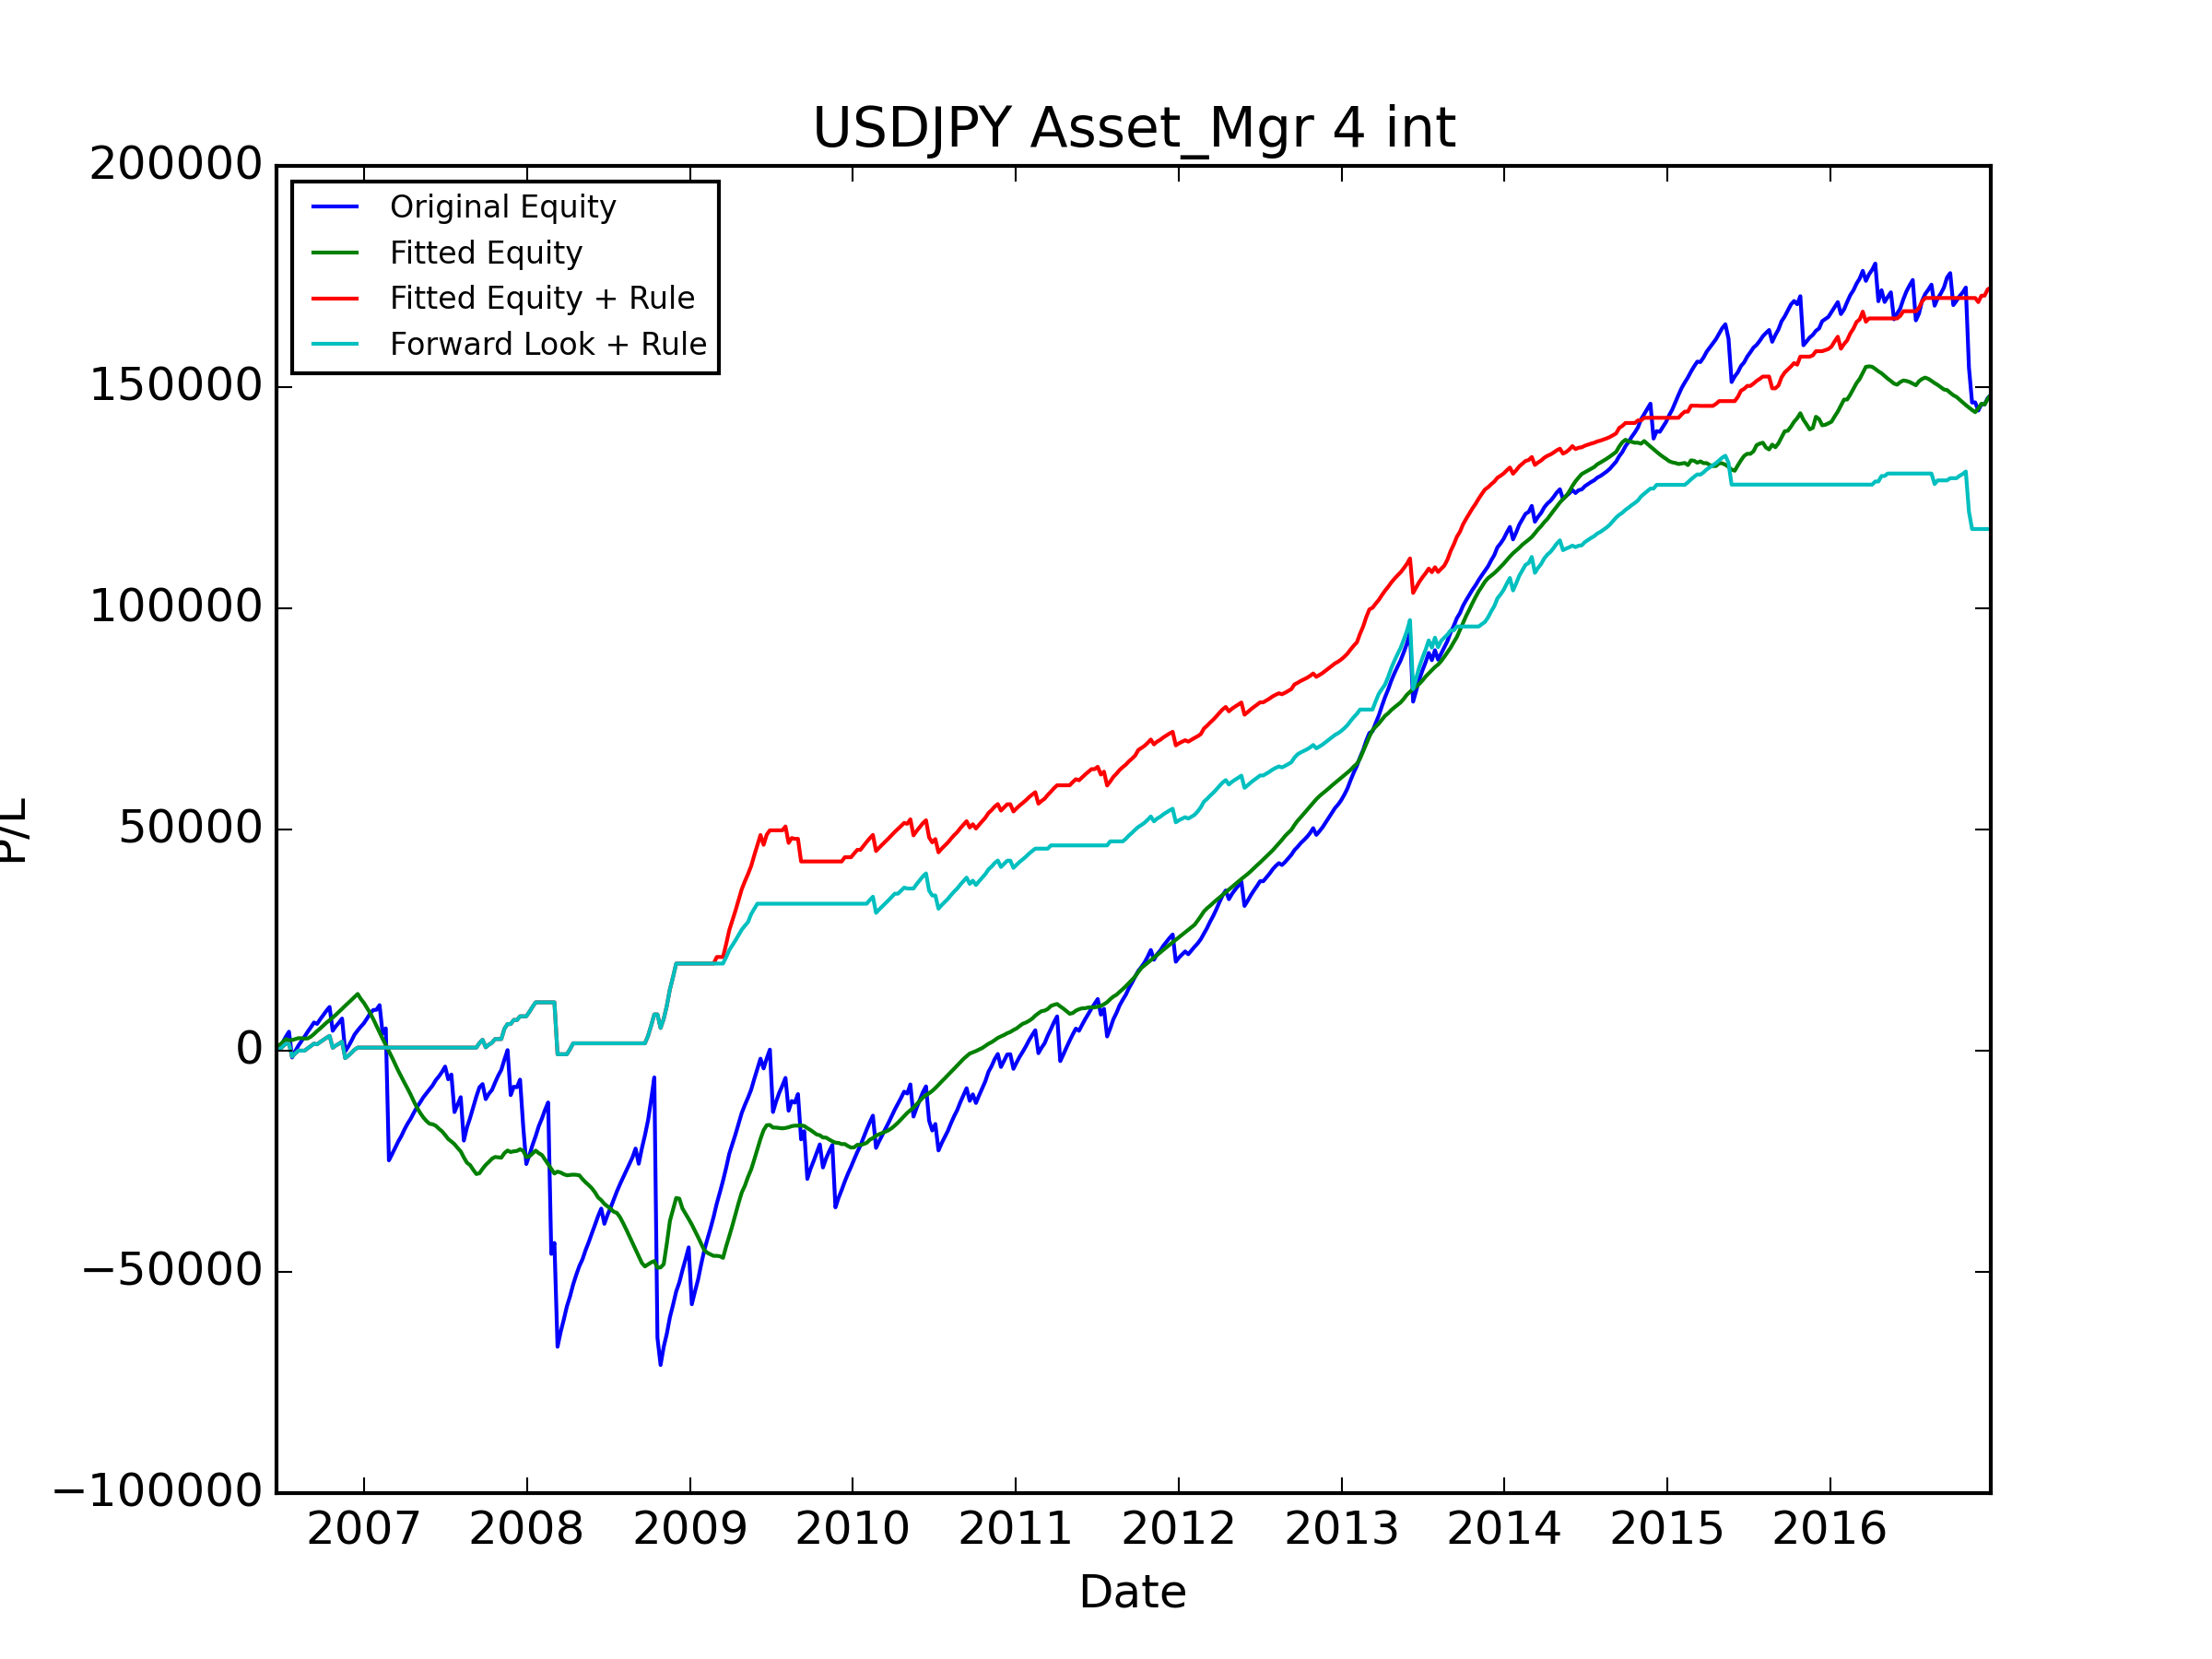

The data file committed next to this chart (first rows):
, Data_Date, Positioning_Diff, Signal, Trade_Date, USDCAD_CALL, USDCAD_PUT, USDJPY_CALL, USDJPY_PUT, AUDUSD_CALL, AUDUSD_PUT, NZDUSD_CALL, NZDUSD_PUT, GBPUSD_CALL, GBPUSD_PUT, USDCHF_CALL, USDCHF_PUT, Signal_PL, Signal_Total_PL, Fitted_PL, Fitted_PL_Forward, Signal_Total_PL_Fitted, Fitted_PL_Rule_Weight, Fitted_PL_Rule_Adj
0, 2006-06-13, 0.743, LONG, 2006-06-19, 1061, 1009, 976.9, 1083, 1382, 1215, 1072, -750.1, 1643, -1108, 1143, 1169, 1083, 1083, 653.1, 653.1, 653.1, 0.5, 541.5
1, 2006-06-20, 0.7008, LONG, 2006-06-26, 1471, 1417, 1145, -503.2, 1486, -253.6, 1030, 1189, 558.1, 1766, 1214, -2120, -503.2, 579.9, 669.7, 669.7, 1323, 0.5, -251.6
2, 2006-06-27, 0.6771, LONG, 2006-07-03, 689.6, 1147, 1129, 1284, 1347, 1176, 997.5, 1133, 1883, 1971, 1201, 1262, 1284, 1864, 611.8, 611.8, 1935, 0.5, 641.9
3, 2006-07-03, 0.7203, LONG, 2006-07-10, 383.3, 1138, -14171, 1315, 1227, 1085, -1323, 1157, 1603, -5278, -4128, 1110, 1315, 3178, 681.6, 681.6, 2616, 0.5, 657.3
4, 2006-07-11, 0.8758, LONG, 2006-07-17, 1174, 1101, 1055, 1111, 1163, 1020, 835, 955.9, -14313, 1789, 1060, 1088, 1111, 4289, -271.1, -271.1, 2345, 0.0, 0.0
5, 2006-07-18, 0.8404, LONG, 2006-07-24, 1084, 1010, 945.8, -5818, 1014, -5912, 744.3, 860.4, 863.2, 1639, 889, -478.9, -5818, -1529, 57.64, 57.64, 2403, 0.5, -2909
6, 2006-07-25, 0.8208, LONG, 2006-07-31, 1131, 733.4, 1266, 1423, 1155, 1057, 829.5, 929.7, -19208, 1975, 1097, 1152, 1423, -105.7, 227.2, 227.2, 2630, 0.5, 711.6
7, 2006-08-01, 0.8231, LONG, 2006-08-07, 1102, 1097, -3110, 1237, 1204, 1071, 848.8, 949.5, 2011, 603.2, -2886, 1163, 1237, 1131, 208, 208, 2838, 0.5, 618.5
8, 2006-08-08, 0.8493, LONG, 2006-08-14, 1137, 1134, 931.7, 1035, 1215, 1112, -3513, 927.8, 1932, 1930, 1025, -2522, 1035, 2166, -24.39, -24.39, 2814, 0.0, 0.0
9, 2006-08-15, 0.8554, LONG, 2006-08-21, 1045, 1043, -3207, 1035, 1090, 965.5, 751.7, 845.2, 1733, 1647, -975.2, 990.7, 1035, 3201, -81.21, -81.21, 2732, 0.0, 0.0
10, 2006-08-22, 0.8427, LONG, 2006-08-28, 911.5, 904, 984.5, 1095, 1134, -4198, -5216, 932.1, 1872, 1911, 1179, 1221, 1095, 4295, 36.69, 36.69, 2769, 0.5, 547.3
11, 2006-08-29, 0.7973, LONG, 2006-09-04, -2540, 997.8, -5173, 998.5, -14484, 1043, 812.2, -3106, 1699, -23453, -3485, 1066, 998.5, 5294, 403.8, 403.8, 3173, 0.5, 499.3
12, 2006-09-05, 0.7641, LONG, 2006-09-11, 964.9, 946.6, 944, 1078, 1217, 1088, -15823, 1059, 1504, 1541, 983.2, 1001, 1078, 6371, 585.5, 585.5, 3758, 0.5, 538.8
13, 2006-09-12, 0.7053, LONG, 2006-09-18, 885.3, 885.1, 902.9, -305.5, 1098, 978.2, 1030, 1141, -2861, 1455, 1023, 1052, -305.5, 6066, 675.4, 675.4, 4434, 0.5, -152.7
14, 2006-09-19, 0.6725, LONG, 2006-09-25, 885.4, 884.2, -742.1, 1039, 1019, 911.3, 1049, 428.5, 1342, 1322, 928.7, 983.4, 1039, 7105, 595.4, 595.4, 5029, 0.5, 519.4
15, 2006-09-26, 0.6942, LONG, 2006-10-02, 1038, 1037, -4769, 952.5, 1179, 1058, 1082, 1225, 1484, -3963, -5871, 935.4, 952.5, 8057, 658.2, 658.2, 5687, 0.5, 476.3
16, 2006-10-03, 0.6901, LONG, 2006-10-09, -2748, 902.5, 813.1, 977.1, 977.6, -3536, 912.1, 1032, 1396, 1365, 905.7, 935.4, 977.1, 9034, 649.2, 649.2, 6337, 0.5, 488.6
17, 2006-10-10, 0.6658, LONG, 2006-10-16, 963.3, 884.5, 815.3, 854.4, 910, 821.7, 965.8, 1088, 1360, 1394, 884.9, 880.8, 854.4, 9889, 568.5, 568.5, 6905, 0.5, 427.2
18, 2006-10-17, 0.6699, LONG, 2006-10-23, 835.3, 771.7, 943.8, -5384, 888.7, -7907, 932, 1033, -13023, 1497, 788.4, -4596, -5384, 4504, 585.3, 585.3, 7491, 0.5, -2692
19, 2006-10-24, 0.6816, LONG, 2006-10-30, 807, 773.6, 863.2, 1017, 875.3, 775, 723.3, 825.7, 1284, 1262, 881.7, 869.8, 1017, 5522, 626.2, 626.2, 8117, 0.5, 508.5
20, 2006-10-31, 0.7097, LONG, 2006-11-06, 737, 629.7, 680.5, 824.2, -2361, 962.4, 732.3, -1687, 1277, 1239, 727.3, 199.1, 824.2, 6346, 679.3, 679.3, 8796, 0.5, 412.1
21, 2006-11-07, 0.7139, LONG, 2006-11-13, 552.1, 678.7, 817.6, 921, 1021, -1742, -3605, 821.9, 1491, 1319, 900.4, 1012, 921, 7267, 681.4, 681.4, 9477, 0.5, 460.5
22, 2006-11-14, 0.7025, LONG, 2006-11-20, 562.9, -4832, 581.9, -7439, 790.1, -2389, 847, 950.6, -26594, 1162, 734.2, -21292, -7439, -172.6, 672.1, 672.1, 10150, 0.5, -3720
23, 2006-11-21, 0.6898, LONG, 2006-11-27, 852.7, 796.1, 897.8, 1118, 934.4, -5315, -15329, 678.1, -22681, 1696, 1194, 1346, 1118, 945.5, 648.7, 648.7, 10798, 0.5, 559.1
24, 2006-11-28, 0.7033, LONG, 2006-12-04, 828.8, 771, -4828, 1283, 1018, 909.1, 912.7, 1023, 2256, -2312, 1231, 1376, 1283, 2228, 673, 673, 11471, 0.5, 641.4
25, 2006-12-05, 0.7076, LONG, 2006-12-11, 962.9, 893.5, 414.5, 1419, 1155, 1051, 889.4, 998.4, 2649, 2468, -3745, 1330, 1419, 3647, 677.7, 677.7, 12149, 0.5, 709.5
26, 2006-12-12, 0.7125, LONG, 2006-12-18, 1059, 991.6, 781, 933.2, 1285, 1181, -2212, 861.3, 1625, 1553, 986.1, 1008, 933.2, 4581, 680.8, 680.8, 12830, 0.5, 466.6
27, 2006-12-19, 0.4496, LONG, 2006-12-25, 850.2, 801.1, 733, 851.9, 729.6, 114.7, 718.9, 837.5, 1514, 1439, 884.4, 979.4, 851.9, 5432, -1131, -1131, 11698, 0.0, 0.0
28, 2006-12-26, 0.4801, LONG, 2007-01-01, 916.7, 998.9, 629.4, 787.9, -3146, 701.5, 760.2, -6328, 1573, -5065, -5126, 1007, 787.9, 6220, -901.4, -901.4, 10797, 0.0, 0.0
29, 2007-01-03, 0.4459, LONG, 2007-01-08, 1157, 1148, -5764, 1075, 920.1, 827.2, 484.6, 958, -9457, 1486, -1101, 918.2, 1075, 7295, -1157, -1157, 9640, 0.0, 0.0
30, 2007-01-09, 0.4489, LONG, 2007-01-15, -3367, 804.2, -1847, 1124, 951.5, 859.2, 876.0, 948.1, 1691, 1652, 914.5, 974.4, 1124, 8419, -1137, -1137, 8503, 0.0, 0.0
31, 2007-01-16, 0.4075, LONG, 2007-01-22, 862.9, 820.6, 726.2, 779.9, -10365, 825, 839.3, 932.7, 1778, 1548, 725.1, 789, 779.9, 9199, -1372, -1372, 7131, 0.0, 0.0
32, 2007-01-23, 0.317, LONG, 2007-01-29, 999.5, 989.6, 868.2, 44.17, 1027, 904.5, 676.3, -2630, 1705, 1637, 843.4, 902.7, 44.17, 9243, -1489, -1489, 5643, 0.0, 0.0
33, 2007-01-30, 0.3319, LONG, 2007-02-05, 573.6, 602.5, -3383, 1055, 740.1, 627.3, 721.2, 857.1, 1224, 1303, 712.5, 758.8, 1055, 10299, -1511, -1511, 4132, 0.0, 0.0
34, 2007-02-06, 0.3058, LONG, 2007-02-12, 879.2, -627, 1167, -6423, 965.1, -10480, -9420, 974.9, 1615, 1554, 760.5, -7239, -6423, 3875, -1461, -1461, 2671, 0.0, -0.0
35, 2007-02-13, 0.2794, LONG, 2007-02-19, 766.1, 792.1, -327.3, 1168, 803.3, -905.2, -950.5, 841.2, 1633, 1574, 575.7, 595.8, 1168, 5043, -1360, -1360, 1311, 0.0, 0.0
36, 2007-02-20, 0.291, LONG, 2007-02-26, -9167, 779.9, 815.3, -29828, -17152, 731.9, 688.8, -25269, 1476, -23304, 767.1, 788.2, -29828, -24785, -1410, -1410, -99.87, 0.0, -0.0
37, 2007-02-27, 0.2968, LONG, 2007-03-05, 899.5, -1379, -5227, 1376, 1217, -4286, -5251, 1431, 1844, 1867, 1197, 1226, 1376, -23409, -1432, -1432, -1532, 0.0, 0.0
38, 2007-03-06, 0.3298, LONG, 2007-03-12, 879.4, 920.8, 1222, 1451, 992.4, -7738, 759.7, 883.9, 1564, 1582, 855.9, -625.9, 1451, -21958, -1509, -1509, -3041, 0.0, 0.0
39, 2007-03-13, 0.3254, LONG, 2007-03-19, 789.1, -5010, 1136, 1452, 1248, 854.6, -4170, 993.8, -4397, 1801, 1074, 1132, 1452, -20506, -1503, -1503, -4544, 0.0, 0.0
40, 2007-03-20, 0.2825, LONG, 2007-03-26, 904.6, 949, 979.5, 1222, 1117, 271.8, 938.9, 1029, 1624, 1619, 888.5, 931.7, 1222, -19284, -1375, -1375, -5918, 0.0, 0.0
41, 2007-03-27, 0.2789, LONG, 2007-04-02, 651.2, 659.5, -1063, 1511, 1278, 1142, 885.4, 984.8, 1678, 1010, 873.1, 946.8, 1511, -17773, -1357, -1357, -7276, 0.0, 0.0
42, 2007-04-03, 0.2713, LONG, 2007-04-09, 680, -10153, 1054, 1306, 1275, -9110, -10447, 935.6, -10010, 1627, 844.5, -432.6, 1306, -16467, -1319, -1319, -8595, 0.0, 0.0
43, 2007-04-10, 0.2833, LONG, 2007-04-16, 903.6, 935.6, 850.9, 1120, 1131, 1062, 1166, 1255, 1651, 1465, 747.5, 844.6, 1120, -15347, -1378, -1378, -9973, 0.0, 0.0
44, 2007-04-17, 0.3466, LONG, 2007-04-23, 848.5, -2155, 1040, 1352, 1210, 1048, 1144, 1267, 1862, 1834, 610.8, 689.8, 1352, -13995, -1517, -1517, -11489, 0.0, 0.0
45, 2007-04-24, 0.2837, LONG, 2007-04-30, 839.6, 876.7, 986.6, 1259, 1266, 1155, 1078, 1205, 1399, 1376, 771.6, 895.3, 1259, -12736, -1380, -1380, -12869, 0.0, 0.0
46, 2007-05-01, 0.2471, LONG, 2007-05-07, 885.7, 929.9, 788.1, 1051, 1018, -800.7, 912.4, 1017, 1433, 1384, 851.2, 938.9, 1051, -11684, -1172, -1172, -14041, 0.0, 0.0
47, 2007-05-08, 0.227, LONG, 2007-05-14, 889.7, -9591, -2727, 1126, -5750, 1036, 875.2, 966.9, 1194, 1306, -1971, 813.9, 1126, -10558, -1023, -1023, -15064, 0.0, 0.0
48, 2007-05-15, 0.202, LONG, 2007-05-21, 834.2, 888.5, 644, 917.1, 922.2, 840.8, 620.5, 713.4, 979.3, 1098, 689.1, 685.2, 917.1, -9641, -811.2, -811.2, -15876, 0.0, 0.0
49, 2007-05-22, 0.1826, LONG, 2007-05-28, 791.7, -12466, 630.0, 900.8, 931.2, -7541, -12073, 934.3, 1007, 996.7, 663.4, 697.3, 900.8, -8740, -628.6, -628.6, -16504, 0.0, 0.0
50, 2007-05-29, 0.1337, LONG, 2007-06-04, 948.4, 1019, 669.5, 889, 937.9, 54.19, 865.9, 946.1, 1415, -10803, -5404, 649.7, 889, -7851, -131.1, -131.1, -16635, 0.0, 0.0
51, 2007-06-05, 0.1525, LONG, 2007-06-11, -2613, 1139, -7649, 1185, 1070, 976.6, 916.1, 1017, 1349, 1617, 707.4, 731.3, 1185, -6666, -326.1, -326.1, -16961, 0.0, 0.0
52, 2007-06-12, 0.1858, LONG, 2007-06-18, 1087, 1124, 672.4, 861.8, 1018, 879.5, -3869, 1073, -3187, 1081, 640.7, -3552, 861.8, -5805, -659.6, -659.6, -17621, 0.0, 0.0
53, 2007-06-19, 0.1786, LONG, 2007-06-25, 940.8, -1359, 864.5, 999.6, 1133, -1554, -4626, 957.5, -2578, 819.2, 579.8, -5298, 999.6, -4805, -589.3, -589.3, -18210, 0.0, 0.0
54, 2007-06-26, 0.2056, LONG, 2007-07-02, 1220, 1293, 357.1, 1214, 1159, 1062, 983.1, 1092, 1526, 1488, 652.8, 705.2, 1214, -3591, -843.4, -843.4, -19054, 0.0, 0.0
55, 2007-07-03, 0.2134, LONG, 2007-07-09, 1011, 1085, 733.9, -2867, 1101, -6423, -1176, 1074, -9886, 1201, 611.7, -4435, -2867, -6457, -911.8, -911.8, -19966, 0.0, -0.0
56, 2007-07-10, 0.1751, LONG, 2007-07-16, 992.1, 1067, 819.7, 1070, 1138, -3474, 944, 1052, -6522, 1256, 756, 910.6, 1070, -5387, -554.6, -554.6, -20520, 0.0, 0.0
57, 2007-07-17, 0.1806, LONG, 2007-07-23, -8371, 1018, 905.9, -8488, -24076, 981.8, 1059, -31951, 1528, -19593, 610.8, 757.8, -8488, -13876, -608.5, -608.5, -21129, 0.0, -0.0
58, 2007-07-24, 0.2067, LONG, 2007-07-30, 1195, -425.2, 1264, 1702, 2162, 1827, 1717, 1982, 1724, 1753, 782.8, -3614, 1702, -12173, -852.8, -852.8, -21981, 0.0, 0.0
59, 2007-07-31, 0.1985, LONG, 2007-08-06, 1334, 1344, 1298, 1669, -4646, 1348, 1218, -12772, 1866, 1940, 987.1, 1080, 1669, -10504, -778.9, -778.9, -22760, 0.0, 0.0
... 490 more rows
